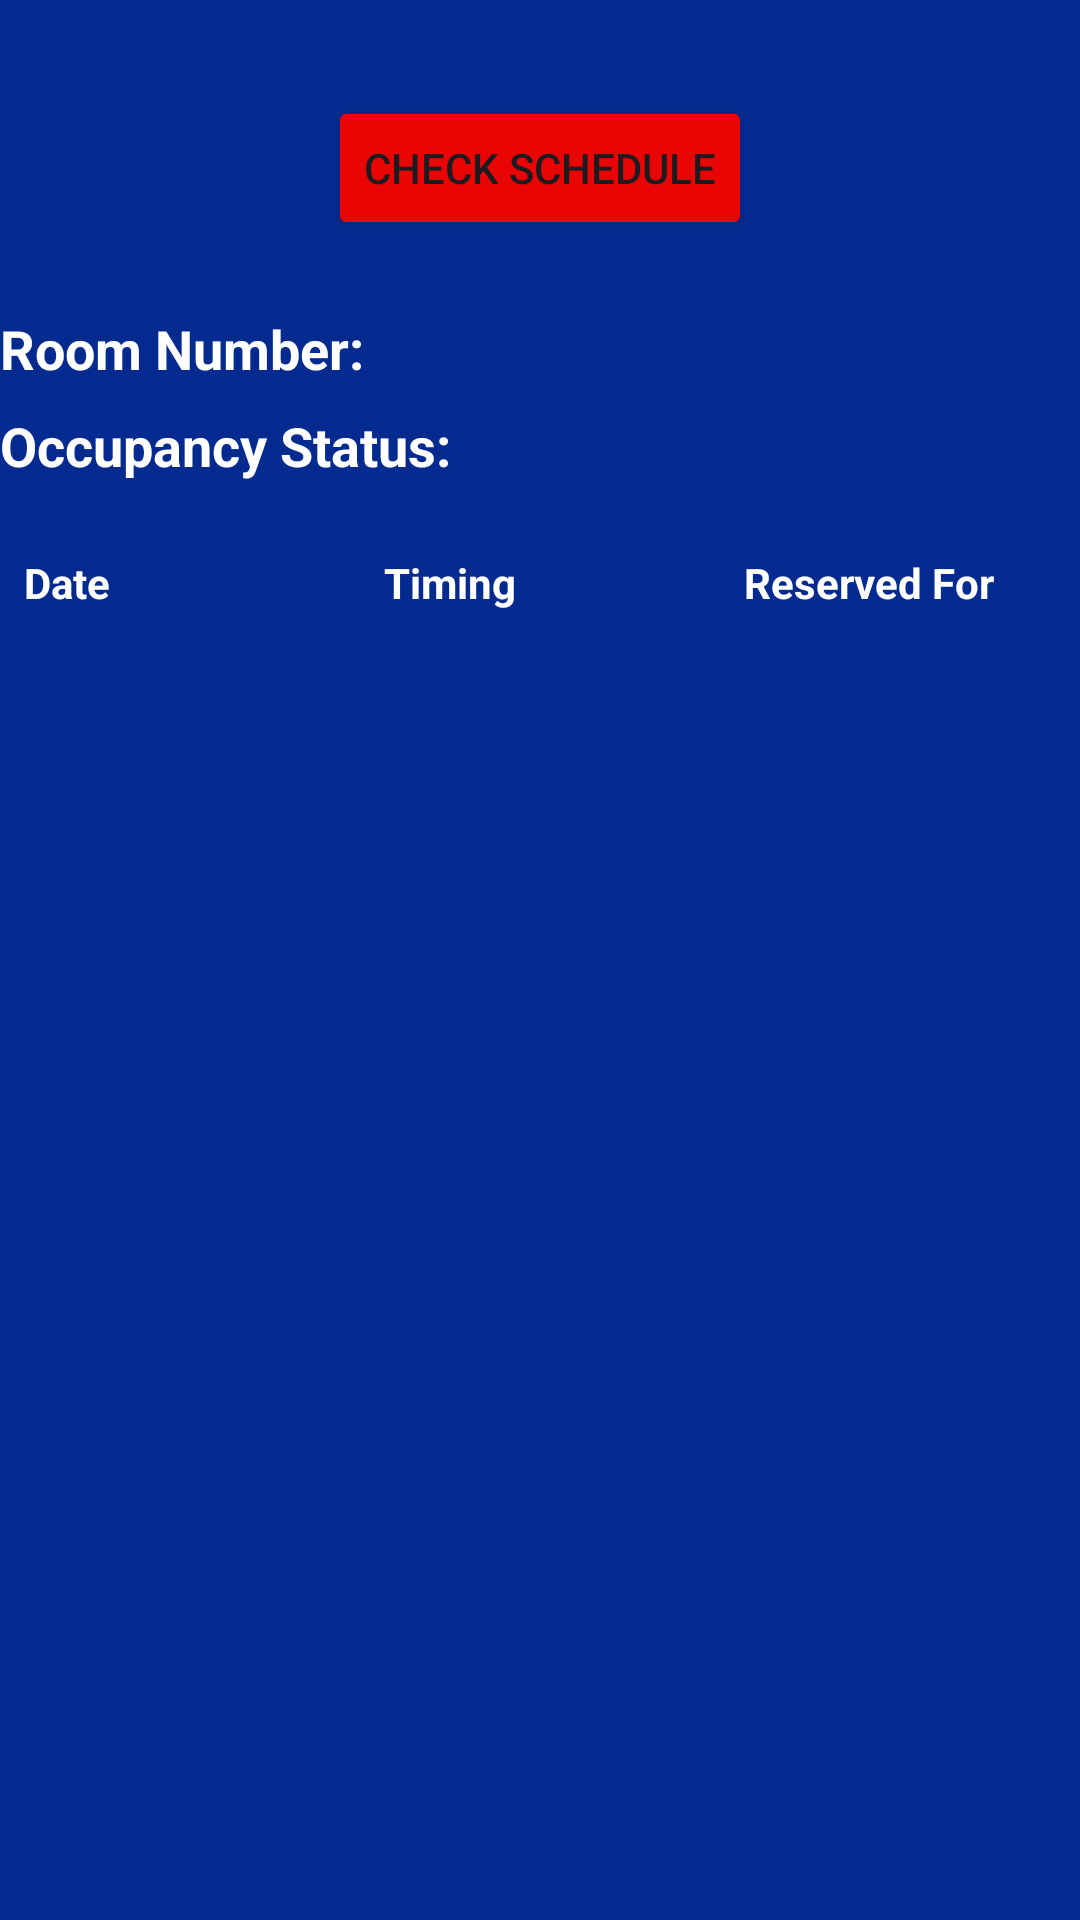

Write the Android layout XML for this screen, with the resource values it uses.
<!-- AndroidManifest.xml: application theme Theme.MeetingRoomReservation -->
<!-- res/layout/activity_display_screen.xml -->
<?xml version="1.0" encoding="utf-8"?>
<RelativeLayout xmlns:android="http://schemas.android.com/apk/res/android"
    xmlns:tools="http://schemas.android.com/tools"
    android:layout_width="match_parent"
    android:layout_height="match_parent"
    android:background="#032B8F"
    tools:context=".DisplayScreenActivity">

    <Spinner
        android:id="@+id/spinnerRoom"
        android:layout_width="wrap_content"
        android:layout_height="wrap_content"
        android:background="@color/white"
        android:layout_alignParentTop="true"
        android:layout_centerHorizontal="true"
        android:layout_marginTop="16dp" />

    <Button
        android:id="@+id/buttonCheckSchedule"
        android:layout_width="wrap_content"
        android:layout_height="wrap_content"
        android:layout_below="@id/spinnerRoom"
        android:layout_centerHorizontal="true"
        android:layout_marginTop="16dp"
        android:backgroundTint="#EA0505"
        android:text="Check Schedule" />

    <TextView
        android:id="@+id/textViewRoomNumber"
        android:layout_width="wrap_content"
        android:layout_height="wrap_content"
        android:layout_below="@id/buttonCheckSchedule"
        android:layout_marginTop="24dp"
        android:text="Room Number: "
        android:textColor="@color/white"
        android:textSize="18sp"
        android:textStyle="bold" />

    <TextView
        android:id="@+id/textViewOccupancyStatus"
        android:layout_width="wrap_content"
        android:layout_height="wrap_content"
        android:layout_below="@id/textViewRoomNumber"
        android:layout_marginTop="8dp"
        android:text="Occupancy Status: "
        android:textColor="@color/white"
        android:textSize="18sp"
        android:textStyle="bold" />

    <ScrollView
        android:id="@+id/scrollView"
        android:layout_width="match_parent"
        android:layout_height="wrap_content"
        android:background="@color/white"
        android:layout_below="@id/textViewOccupancyStatus"
        android:layout_marginTop="16dp">

        <TableLayout
            android:id="@+id/tableLayout"
            android:layout_width="match_parent"
            android:layout_height="wrap_content">

            <TableRow
                android:layout_width="match_parent"
                android:layout_height="wrap_content"
                android:background="#032B8F">

                <TextView
                    android:id="@+id/textViewDateHeading"
                    android:layout_width="0dp"
                    android:layout_height="wrap_content"
                    android:layout_weight="1"
                    android:padding="8dp"
                    android:text="Date"
                    android:textColor="@color/white"
                    android:textStyle="bold" />

                <TextView
                    android:id="@+id/textViewTimingHeading"
                    android:layout_width="0dp"
                    android:layout_height="wrap_content"
                    android:layout_weight="1"
                    android:padding="8dp"
                    android:text="Timing"
                    android:textColor="@color/white"
                    android:textStyle="bold" />

                <TextView
                    android:id="@+id/textViewReservedForHeading"
                    android:layout_width="0dp"
                    android:layout_height="wrap_content"
                    android:layout_weight="1"
                    android:padding="8dp"
                    android:text="Reserved For"
                    android:textColor="@color/white"
                    android:textStyle="bold" />
            </TableRow>
        </TableLayout>
    </ScrollView>

</RelativeLayout>
<!-- resources referenced by this layout -->
<resources>
  <style name="Theme.MeetingRoomReservation" parent="Base.Theme.MeetingRoomReservation" />
  <style name="Base.Theme.MeetingRoomReservation" parent="Theme.Material3.DayNight.NoActionBar">
          
          
      </style>
  <!-- not gathered from this repository: default colours our renderer supplied (Android Studio template values) -->
  <color name="white">#FFFFFFFF</color>
</resources>
